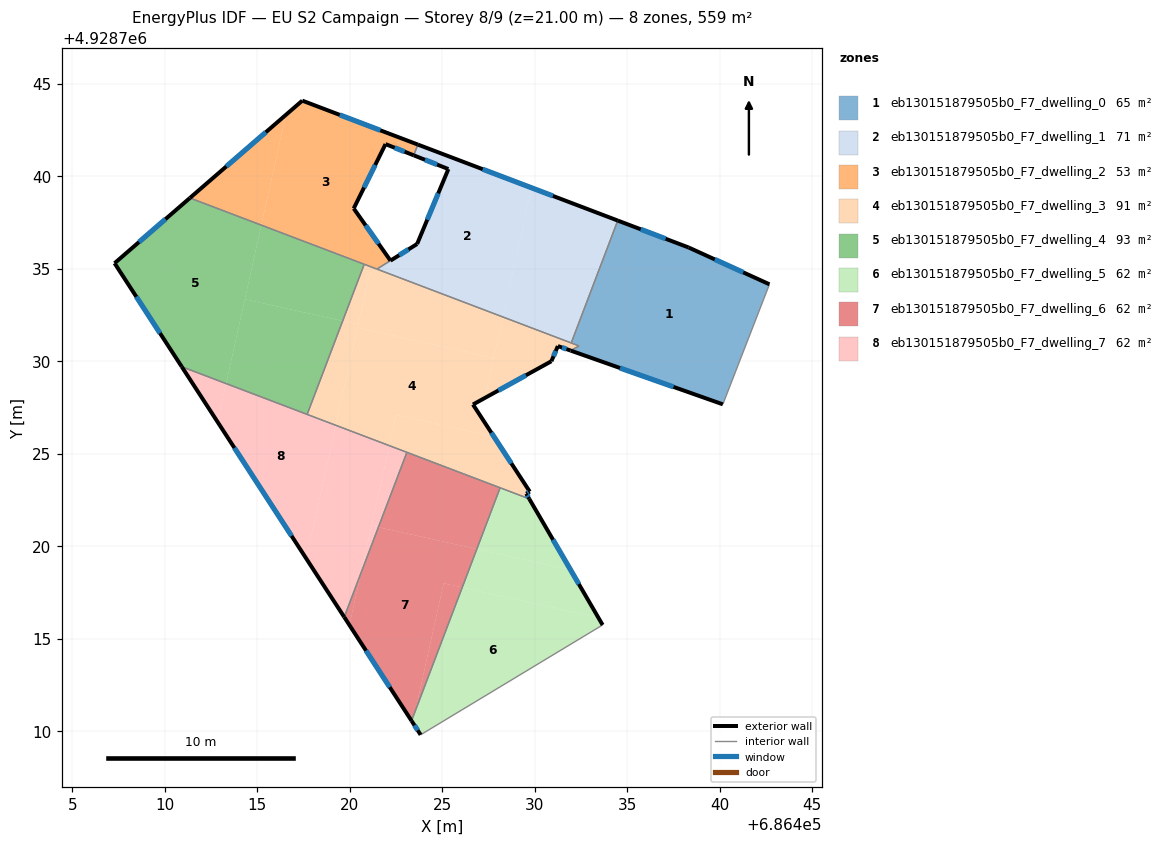
=== STOREY PLAN SPEC (per zone: floor XY polygon, exterior-wall plan segments, windows/doors) ===
zone 1: eb130151879505b0_F7_dwelling_0  (64.5 m²)
  floor: (686442.69, 4928734.17) (686440.18, 4928727.68) (686431.95, 4928730.58) (686432.40, 4928730.83) (686431.98, 4928731.00) (686434.49, 4928737.61) (686438.32, 4928736.16)
  exterior wall: (686438.32, 4928736.16) – (686434.49, 4928737.61)  [4.1 m]
    window: (686437.08, 4928736.63) – (686435.74, 4928737.14)  [1.5 m²]
  exterior wall: (686442.69, 4928734.17) – (686438.32, 4928736.16)  [4.8 m]
    window: (686441.28, 4928734.81) – (686439.74, 4928735.51)  [1.8 m²]
  exterior wall: (686431.95, 4928730.58) – (686440.18, 4928727.68)  [8.7 m]
    window: (686434.61, 4928729.64) – (686437.51, 4928728.62)  [3.2 m²]
  interior walls: 4
zone 2: eb130151879505b0_F7_dwelling_1  (71.1 m²)
  floor: (686429.83, 4928739.39) (686428.28, 4928732.40) (686421.48, 4928734.99) (686423.65, 4928736.35) (686425.33, 4928740.40) (686423.46, 4928741.14) (686423.68, 4928741.72)
  floor: (686434.49, 4928737.61) (686431.98, 4928731.00) (686428.28, 4928732.40) (686429.83, 4928739.39)
  exterior wall: (686425.33, 4928740.40) – (686423.65, 4928736.35)  [4.4 m]
    window: (686424.79, 4928739.08) – (686424.19, 4928737.66)  [1.6 m²]
  exterior wall: (686423.46, 4928741.14) – (686425.33, 4928740.40)  [2.0 m]
    window: (686424.07, 4928740.90) – (686424.73, 4928740.64)  [0.7 m²]
  exterior wall: (686434.49, 4928737.61) – (686423.68, 4928741.72)  [11.6 m]
    window: (686430.99, 4928738.95) – (686427.19, 4928740.39)  [4.3 m²]
  exterior wall: (686423.65, 4928736.35) – (686422.20, 4928735.45)  [1.7 m]
    window: (686423.18, 4928736.06) – (686422.67, 4928735.74)  [0.6 m²]
  interior walls: 4
zone 3: eb130151879505b0_F7_dwelling_2  (53.0 m²)
  floor: (686422.70, 4928742.09) (686422.57, 4928741.50) (686421.94, 4928741.75) (686420.22, 4928738.27) (686422.20, 4928735.45) (686421.47, 4928734.99) (686415.22, 4928737.37) (686416.54, 4928743.32) (686417.44, 4928744.10)
  floor: (686423.68, 4928741.72) (686423.46, 4928741.14) (686422.57, 4928741.50) (686422.70, 4928742.09)
  floor: (686416.54, 4928743.32) (686415.22, 4928737.37) (686411.36, 4928738.83)
  exterior wall: (686417.44, 4928744.10) – (686411.36, 4928738.83)  [8.0 m]
    window: (686415.47, 4928742.39) – (686413.33, 4928740.54)  [3.0 m²]
  exterior wall: (686423.68, 4928741.72) – (686417.44, 4928744.10)  [6.7 m]
    window: (686421.66, 4928742.49) – (686419.46, 4928743.33)  [2.5 m²]
  exterior wall: (686421.94, 4928741.75) – (686423.46, 4928741.14)  [1.6 m]
    window: (686422.43, 4928741.55) – (686422.97, 4928741.34)  [0.6 m²]
  exterior wall: (686420.22, 4928738.27) – (686421.94, 4928741.75)  [3.9 m]
    window: (686420.77, 4928739.40) – (686421.38, 4928740.62)  [1.4 m²]
  exterior wall: (686422.20, 4928735.45) – (686420.22, 4928738.27)  [3.5 m]
    window: (686421.56, 4928736.36) – (686420.86, 4928737.35)  [1.3 m²]
  interior walls: 4
zone 4: eb130151879505b0_F7_dwelling_3  (90.6 m²)
  floor: (686427.80, 4928725.93) (686429.73, 4928722.96) (686429.55, 4928722.85) (686429.71, 4928722.57) (686422.14, 4928725.44) (686422.51, 4928727.10) (686426.88, 4928726.13)
  floor: (686428.28, 4928732.40) (686427.79, 4928730.19) (686420.42, 4928731.82) (686421.07, 4928734.74) (686421.47, 4928734.99)
  floor: (686427.79, 4928730.19) (686427.30, 4928728.02) (686426.67, 4928727.67) (686427.80, 4928725.93) (686426.93, 4928726.12) (686426.88, 4928726.13) (686422.51, 4928727.10) (686422.14, 4928725.44) (686419.25, 4928726.54) (686420.42, 4928731.82)
  floor: (686421.47, 4928734.99) (686421.07, 4928734.74) (686420.46, 4928732.00) (686419.62, 4928732.18) (686420.79, 4928735.25)
  floor: (686432.40, 4928730.84) (686431.94, 4928730.58) (686431.26, 4928730.83) (686430.91, 4928730.01) (686427.30, 4928728.02) (686428.28, 4928732.40)
  floor: (686420.46, 4928732.00) (686419.25, 4928726.54) (686417.70, 4928727.13) (686419.62, 4928732.18)
  exterior wall: (686431.26, 4928730.83) – (686431.94, 4928730.58)  [0.7 m]
    window: (686431.48, 4928730.75) – (686431.72, 4928730.66)  [0.3 m²]
  exterior wall: (686430.91, 4928730.01) – (686431.26, 4928730.83)  [0.9 m]
    window: (686431.02, 4928730.27) – (686431.14, 4928730.56)  [0.3 m²]
  exterior wall: (686426.67, 4928727.67) – (686430.91, 4928730.01)  [4.8 m]
    window: (686428.04, 4928728.43) – (686429.53, 4928729.25)  [1.8 m²]
  exterior wall: (686429.73, 4928722.96) – (686426.67, 4928727.67)  [5.6 m]
    window: (686428.74, 4928724.48) – (686427.66, 4928726.14)  [2.1 m²]
  exterior wall: (686429.55, 4928722.85) – (686429.73, 4928722.96)  [0.2 m]
    window: (686429.61, 4928722.88) – (686429.67, 4928722.92)  [0.1 m²]
  exterior wall: (686429.71, 4928722.57) – (686429.55, 4928722.85)  [0.3 m]
    window: (686429.66, 4928722.66) – (686429.60, 4928722.76)  [0.1 m²]
  interior walls: 8
zone 5: eb130151879505b0_F7_dwelling_4  (93.1 m²)
  floor: (686415.22, 4928737.37) (686413.32, 4928728.80) (686410.92, 4928729.71) (686407.29, 4928735.31) (686411.36, 4928738.83)
  floor: (686420.79, 4928735.25) (686419.62, 4928732.18) (686414.33, 4928733.36) (686415.22, 4928737.37)
  floor: (686419.62, 4928732.18) (686417.70, 4928727.13) (686413.32, 4928728.80) (686414.33, 4928733.36)
  exterior wall: (686407.29, 4928735.31) – (686410.92, 4928729.71)  [6.7 m]
    window: (686408.46, 4928733.49) – (686409.74, 4928731.52)  [2.5 m²]
  exterior wall: (686411.36, 4928738.83) – (686407.29, 4928735.31)  [5.4 m]
    window: (686410.04, 4928737.69) – (686408.61, 4928736.45)  [2.0 m²]
  interior walls: 3
zone 6: eb130151879505b0_F7_dwelling_5  (62.0 m²)
  floor: (686433.44, 4928716.15) (686433.68, 4928715.75) (686423.83, 4928709.81) (686423.41, 4928710.47) (686423.55, 4928711.11) (686426.09, 4928717.78)
  floor: (686431.94, 4928718.73) (686433.44, 4928716.15) (686426.09, 4928717.78) (686426.87, 4928719.85)
  floor: (686423.55, 4928711.11) (686423.41, 4928710.47) (686423.34, 4928710.57)
  floor: (686429.71, 4928722.57) (686431.94, 4928718.73) (686426.87, 4928719.85) (686428.13, 4928723.16)
  exterior wall: (686433.68, 4928715.75) – (686429.71, 4928722.57)  [7.9 m]
    window: (686432.39, 4928717.96) – (686430.99, 4928720.36)  [2.9 m²]
  exterior wall: (686423.34, 4928710.57) – (686423.83, 4928709.81)  [0.9 m]
    window: (686423.50, 4928710.32) – (686423.68, 4928710.05)  [0.3 m²]
  interior walls: 3
zone 7: eb130151879505b0_F7_dwelling_6  (62.1 m²)
  floor: (686426.87, 4928719.85) (686426.09, 4928717.78) (686425.08, 4928718.00) (686423.55, 4928711.11) (686423.34, 4928710.57) (686419.99, 4928715.74) (686420.61, 4928718.56) (686421.55, 4928721.03)
  floor: (686426.09, 4928717.78) (686423.55, 4928711.11) (686425.08, 4928718.00)
  floor: (686428.13, 4928723.16) (686426.87, 4928719.85) (686421.55, 4928721.03) (686423.09, 4928725.08)
  floor: (686420.61, 4928718.56) (686419.99, 4928715.74) (686419.70, 4928716.17)
  exterior wall: (686419.70, 4928716.17) – (686423.34, 4928710.57)  [6.7 m]
    window: (686420.88, 4928714.36) – (686422.16, 4928712.38)  [2.5 m²]
  interior walls: 3
zone 8: eb130151879505b0_F7_dwelling_7  (62.1 m²)
  floor: (686422.14, 4928725.44) (686420.61, 4928718.56) (686419.70, 4928716.17) (686417.65, 4928719.34) (686419.25, 4928726.54)
  floor: (686419.25, 4928726.54) (686417.65, 4928719.34) (686412.86, 4928726.72) (686413.32, 4928728.80)
  floor: (686423.09, 4928725.08) (686421.55, 4928721.03) (686421.18, 4928721.12) (686422.14, 4928725.44)
  floor: (686413.32, 4928728.80) (686412.86, 4928726.72) (686410.92, 4928729.71)
  floor: (686421.55, 4928721.03) (686420.61, 4928718.56) (686421.18, 4928721.12)
  exterior wall: (686410.92, 4928729.71) – (686419.70, 4928716.17)  [16.1 m]
    window: (686413.77, 4928725.32) – (686416.86, 4928720.56)  [6.0 m²]
  interior walls: 3

=== DERIVED (storey summary) ===
Building: EU S2 Campaign
Storey: 8 of 9  (floor level z = 21.00 m)
Storey gross floor area: 558.5 m²
Zones on this storey: 8
  - eb130151879505b0_F7_dwelling_0: floor 64.5 m²; exterior wall 17.6 m (52.9 m²); 3 window(s) 6.5 m²; WWR 12.4%
  - eb130151879505b0_F7_dwelling_1: floor 71.1 m²; exterior wall 19.7 m (59.0 m²); 4 window(s) 7.3 m²; WWR 12.4%
  - eb130151879505b0_F7_dwelling_2: floor 53.0 m²; exterior wall 23.7 m (71.1 m²); 5 window(s) 8.8 m²; WWR 12.4%
  - eb130151879505b0_F7_dwelling_3: floor 90.6 m²; exterior wall 12.6 m (37.9 m²); 6 window(s) 4.7 m²; WWR 12.4%
  - eb130151879505b0_F7_dwelling_4: floor 93.1 m²; exterior wall 12.1 m (36.2 m²); 2 window(s) 4.5 m²; WWR 12.4%
  - eb130151879505b0_F7_dwelling_5: floor 62.0 m²; exterior wall 8.8 m (26.4 m²); 2 window(s) 3.3 m²; WWR 12.4%
  - eb130151879505b0_F7_dwelling_6: floor 62.1 m²; exterior wall 6.7 m (20.1 m²); 1 window(s) 2.5 m²; WWR 12.4%
  - eb130151879505b0_F7_dwelling_7: floor 62.1 m²; exterior wall 16.1 m (48.4 m²); 1 window(s) 6.0 m²; WWR 12.4%
Zone adjacency (shared interzone walls):
  - eb130151879505b0_F7_dwelling_0 ↔ eb130151879505b0_F7_dwelling_1
  - eb130151879505b0_F7_dwelling_0 ↔ eb130151879505b0_F7_dwelling_3
  - eb130151879505b0_F7_dwelling_1 ↔ eb130151879505b0_F7_dwelling_2
  - eb130151879505b0_F7_dwelling_1 ↔ eb130151879505b0_F7_dwelling_3
  - eb130151879505b0_F7_dwelling_2 ↔ eb130151879505b0_F7_dwelling_3
  - eb130151879505b0_F7_dwelling_2 ↔ eb130151879505b0_F7_dwelling_4
  - eb130151879505b0_F7_dwelling_3 ↔ eb130151879505b0_F7_dwelling_4
  - eb130151879505b0_F7_dwelling_3 ↔ eb130151879505b0_F7_dwelling_5
  - eb130151879505b0_F7_dwelling_3 ↔ eb130151879505b0_F7_dwelling_6
  - eb130151879505b0_F7_dwelling_3 ↔ eb130151879505b0_F7_dwelling_7
  - eb130151879505b0_F7_dwelling_4 ↔ eb130151879505b0_F7_dwelling_7
  - eb130151879505b0_F7_dwelling_5 ↔ eb130151879505b0_F7_dwelling_6
  - eb130151879505b0_F7_dwelling_6 ↔ eb130151879505b0_F7_dwelling_7